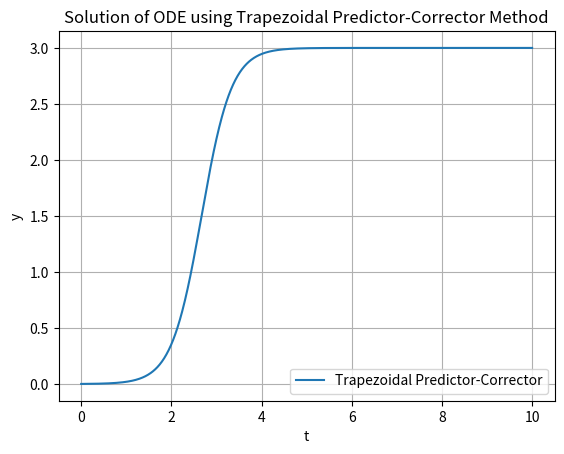

This chart was generated by the following Python code:
# -*- coding: utf-8 -*-
"""
Created on Mon Mar 11 18:41:49 2024

[redacted]
"""

import numpy as np
import matplotlib.pyplot as plt

#%%
# ODE function
def f(y, t):
    a = 3
    return y*(a-y)

#%%
# Trapezoidal predictor-corrector method
# h:length of segement, N total iteration or Ns intervals
def trapezoidal_pc(y0, t0, h, N):
    t = np.zeros(N+1)
    y = np.zeros(N+1)
    y[0] = y0
    t[0] = t0

    for n in range(N):
        # Predictor Step
        y_pred = y[n] + h * f(y[n], t[n])

        # Corrector Step
        y[n+1] = y[n] + h * (f(y[n], t[n]) + f(y_pred, t[n+1])) / 2
        t[n+1] = t[n] + h

    return t, y

# Initial conditions
y0 = 0.001
t0 = 0
h = 0.01
N = 1000

# Solve using Trapezoidal Predictor-Corrector method
t, y = trapezoidal_pc(y0, t0, h, N)

# Plot the results
plt.plot(t, y, label='Trapezoidal Predictor-Corrector')
plt.xlabel('t')
plt.ylabel('y')
plt.title('Solution of ODE using Trapezoidal Predictor-Corrector Method')
plt.legend()
plt.grid(True)
plt.show()

